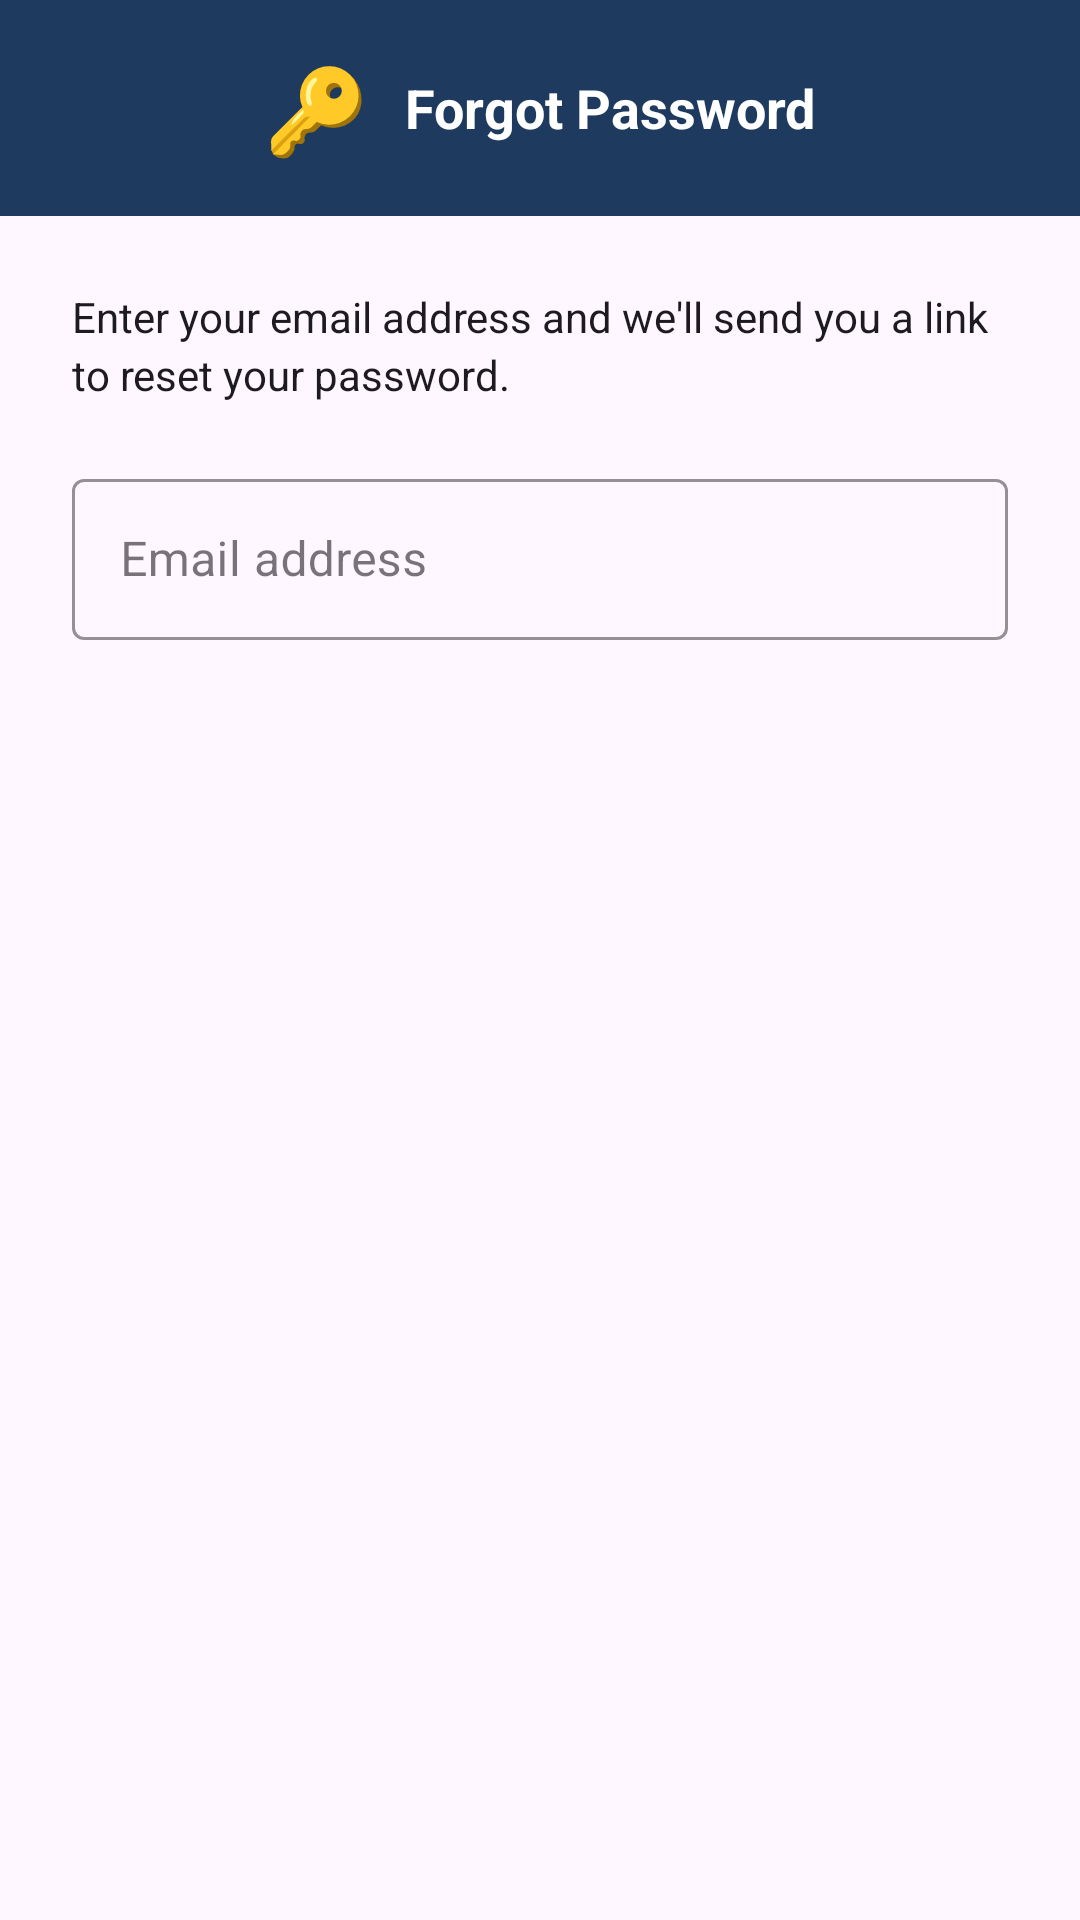

Produce the Android XML layout that renders to this screen, including the resource entries it uses.
<!-- AndroidManifest.xml: application theme Theme.CommUnitys -->
<!-- res/layout/dialog_forgot_password.xml -->
<?xml version="1.0" encoding="utf-8"?>
<LinearLayout
    xmlns:android="http://schemas.android.com/apk/res/android"
    xmlns:app="http://schemas.android.com/apk/res-auto"
    android:layout_width="match_parent"
    android:layout_height="wrap_content"
    android:orientation="vertical">

    
    <LinearLayout
        android:layout_width="match_parent"
        android:layout_height="72dp"
        android:background="@color/dark_blue"
        android:gravity="center"
        android:orientation="horizontal">

        <TextView
            android:layout_width="wrap_content"
            android:layout_height="wrap_content"
            android:text="🔑"
            android:textSize="28sp" />

        <TextView
            android:layout_width="wrap_content"
            android:layout_height="wrap_content"
            android:layout_marginStart="12dp"
            android:text="Forgot Password"
            android:textColor="#FFFFFF"
            android:textSize="18sp"
            android:textStyle="bold" />

    </LinearLayout>

    
    <LinearLayout
        android:layout_width="match_parent"
        android:layout_height="wrap_content"
        android:orientation="vertical"
        android:padding="24dp">

        <TextView
            android:layout_width="match_parent"
            android:layout_height="wrap_content"
            android:text="Enter your email address and we'll send you a link to reset your password."
            android:textSize="14sp"
            android:textColor="?attr/colorOnSurface"
            android:layout_marginBottom="20dp"
            android:lineSpacingExtra="3dp" />

        <com.google.android.material.textfield.TextInputLayout
            android:id="@+id/tilForgotEmail"
            style="@style/Widget.MaterialComponents.TextInputLayout.OutlinedBox"
            android:layout_width="match_parent"
            android:layout_height="wrap_content"
            android:hint="Email address"
            app:boxStrokeColor="@color/primary_blue"
            app:hintTextColor="@color/primary_blue"
            app:errorEnabled="true">

            <com.google.android.material.textfield.TextInputEditText
                android:id="@+id/etForgotEmail"
                android:layout_width="match_parent"
                android:layout_height="wrap_content"
                android:inputType="textEmailAddress"
                android:padding="16dp"
                android:textColor="?attr/colorOnSurface" />

        </com.google.android.material.textfield.TextInputLayout>

    </LinearLayout>

</LinearLayout>
<!-- resources referenced by this layout -->
<resources>
  <color name="dark_blue">#1E3A5F</color>
  <color name="primary_blue">#4A90E2</color>
  <style name="Theme.CommUnitys" parent="Base.Theme.CommUnitys" />
  <style name="Base.Theme.CommUnitys" parent="Theme.Material3.DayNight.NoActionBar">
          
      </style>
</resources>
